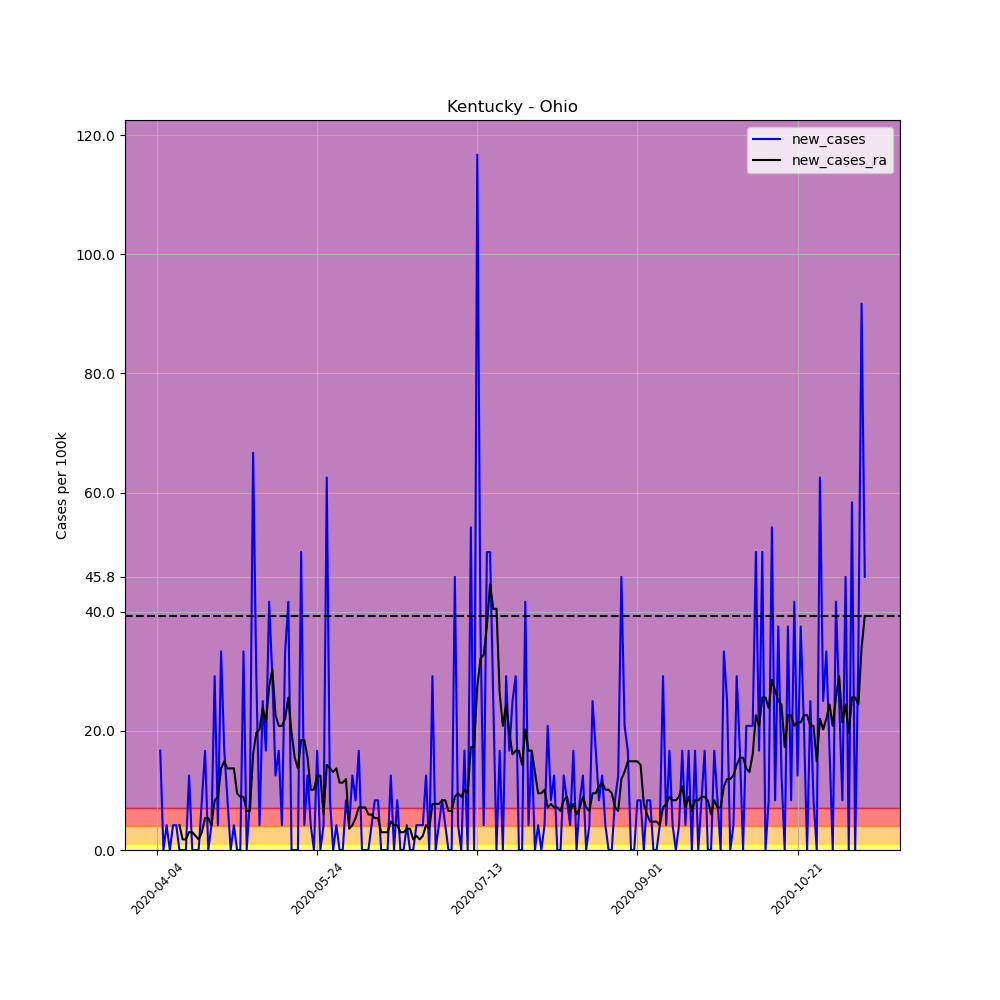

The table this chart was drawn from, first rows:
, date, county, state, fips, cases, deaths, COUNTY, STNAME, CTYNAME, POPESTIMATE2019, per_100k, per_100k_ra, new_cases, new_cases_ra
550412, 2020-04-04, Ohio, Kentucky, 21183, 1, 0, 183, Kentucky, Ohio, 23994, 4.168, , , 
550413, 2020-04-05, Ohio, Kentucky, 21183, 5, 0, 183, Kentucky, Ohio, 23994, 20.84, , 16.67, 
550414, 2020-04-06, Ohio, Kentucky, 21183, 5, 0, 183, Kentucky, Ohio, 23994, 20.84, , 0.0, 
550415, 2020-04-07, Ohio, Kentucky, 21183, 6, 0, 183, Kentucky, Ohio, 23994, 25.01, , 4.168, 
550416, 2020-04-08, Ohio, Kentucky, 21183, 6, 0, 183, Kentucky, Ohio, 23994, 25.01, , 0.0, 
550417, 2020-04-09, Ohio, Kentucky, 21183, 7, 0, 183, Kentucky, Ohio, 23994, 29.17, , 4.168, 
550418, 2020-04-10, Ohio, Kentucky, 21183, 8, 0, 183, Kentucky, Ohio, 23994, 33.34, 22.62, 4.168, 
550419, 2020-04-11, Ohio, Kentucky, 21183, 8, 0, 183, Kentucky, Ohio, 23994, 33.34, 26.79, 0.0, 4.168
550420, 2020-04-12, Ohio, Kentucky, 21183, 8, 0, 183, Kentucky, Ohio, 23994, 33.34, 28.58, 0.0, 1.786
550421, 2020-04-13, Ohio, Kentucky, 21183, 8, 0, 183, Kentucky, Ohio, 23994, 33.34, 30.36, 0.0, 1.786
550422, 2020-04-14, Ohio, Kentucky, 21183, 11, 0, 183, Kentucky, Ohio, 23994, 45.84, 33.34, 12.5, 2.977
550423, 2020-04-15, Ohio, Kentucky, 21183, 11, 0, 183, Kentucky, Ohio, 23994, 45.84, 36.32, 0.0, 2.977
550424, 2020-04-16, Ohio, Kentucky, 21183, 11, 0, 183, Kentucky, Ohio, 23994, 45.84, 38.7, 0.0, 2.382
550425, 2020-04-17, Ohio, Kentucky, 21183, 11, 0, 183, Kentucky, Ohio, 23994, 45.84, 40.49, 0.0, 1.786
550426, 2020-04-18, Ohio, Kentucky, 21183, 13, 0, 183, Kentucky, Ohio, 23994, 54.18, 43.46, 8.335, 2.977
550427, 2020-04-19, Ohio, Kentucky, 21183, 17, 0, 183, Kentucky, Ohio, 23994, 70.85, 48.82, 16.67, 5.358
550428, 2020-04-20, Ohio, Kentucky, 21183, 17, 0, 183, Kentucky, Ohio, 23994, 70.85, 54.18, 0.0, 5.358
550429, 2020-04-21, Ohio, Kentucky, 21183, 18, 0, 183, Kentucky, Ohio, 23994, 75.02, 58.35, 4.168, 4.168
550430, 2020-04-22, Ohio, Kentucky, 21183, 25, 0, 183, Kentucky, Ohio, 23994, 104.2, 66.68, 29.17, 8.335
550431, 2020-04-23, Ohio, Kentucky, 21183, 26, 0, 183, Kentucky, Ohio, 23994, 108.4, 75.61, 4.168, 8.931
550432, 2020-04-24, Ohio, Kentucky, 21183, 34, 0, 183, Kentucky, Ohio, 23994, 141.7, 89.31, 33.34, 13.69
550433, 2020-04-25, Ohio, Kentucky, 21183, 38, 0, 183, Kentucky, Ohio, 23994, 158.4, 104.2, 16.67, 14.88
550434, 2020-04-26, Ohio, Kentucky, 21183, 40, 0, 183, Kentucky, Ohio, 23994, 166.7, 117.9, 8.335, 13.69
550435, 2020-04-27, Ohio, Kentucky, 21183, 40, 0, 183, Kentucky, Ohio, 23994, 166.7, 131.6, 0.0, 13.69
550436, 2020-04-28, Ohio, Kentucky, 21183, 41, 0, 183, Kentucky, Ohio, 23994, 170.9, 145.3, 4.168, 13.69
550437, 2020-04-29, Ohio, Kentucky, 21183, 41, 0, 183, Kentucky, Ohio, 23994, 170.9, 154.8, 0.0, 9.526
550438, 2020-04-30, Ohio, Kentucky, 21183, 41, 0, 183, Kentucky, Ohio, 23994, 170.9, 163.7, 0.0, 8.931
550439, 2020-05-01, Ohio, Kentucky, 21183, 49, 0, 183, Kentucky, Ohio, 23994, 204.2, 172.7, 33.34, 8.931
550440, 2020-05-02, Ohio, Kentucky, 21183, 49, 0, 183, Kentucky, Ohio, 23994, 204.2, 179.2, 0.0, 6.549
550441, 2020-05-03, Ohio, Kentucky, 21183, 51, 0, 183, Kentucky, Ohio, 23994, 212.6, 185.8, 8.335, 6.549
550442, 2020-05-04, Ohio, Kentucky, 21183, 67, 0, 183, Kentucky, Ohio, 23994, 279.2, 201.8, 66.68, 16.08
550443, 2020-05-05, Ohio, Kentucky, 21183, 74, 0, 183, Kentucky, Ohio, 23994, 308.4, 221.5, 29.17, 19.65
550444, 2020-05-06, Ohio, Kentucky, 21183, 75, 0, 183, Kentucky, Ohio, 23994, 312.6, 241.7, 4.168, 20.24
550445, 2020-05-07, Ohio, Kentucky, 21183, 81, 0, 183, Kentucky, Ohio, 23994, 337.6, 265.5, 25.01, 23.82
550446, 2020-05-08, Ohio, Kentucky, 21183, 85, 0, 183, Kentucky, Ohio, 23994, 354.3, 287, 16.67, 21.43
550447, 2020-05-09, Ohio, Kentucky, 21183, 95, 0, 183, Kentucky, Ohio, 23994, 395.9, 314.4, 41.68, 27.39
550448, 2020-05-10, Ohio, Kentucky, 21183, 102, 0, 183, Kentucky, Ohio, 23994, 425.1, 344.7, 29.17, 30.36
550449, 2020-05-11, Ohio, Kentucky, 21183, 105, 0, 183, Kentucky, Ohio, 23994, 437.6, 367.4, 12.5, 22.62
550450, 2020-05-12, Ohio, Kentucky, 21183, 109, 0, 183, Kentucky, Ohio, 23994, 454.3, 388.2, 16.67, 20.84
550451, 2020-05-13, Ohio, Kentucky, 21183, 110, 0, 183, Kentucky, Ohio, 23994, 458.4, 409, 4.168, 20.84
550452, 2020-05-14, Ohio, Kentucky, 21183, 118, 0, 183, Kentucky, Ohio, 23994, 491.8, 431.1, 33.34, 22.03
550453, 2020-05-15, Ohio, Kentucky, 21183, 128, 0, 183, Kentucky, Ohio, 23994, 533.5, 456.7, 41.68, 25.6
550454, 2020-05-16, Ohio, Kentucky, 21183, 128, 0, 183, Kentucky, Ohio, 23994, 533.5, 476.3, 0.0, 19.65
550455, 2020-05-17, Ohio, Kentucky, 21183, 128, 0, 183, Kentucky, Ohio, 23994, 533.5, 491.8, 0.0, 15.48
550456, 2020-05-18, Ohio, Kentucky, 21183, 128, 0, 183, Kentucky, Ohio, 23994, 533.5, 505.5, 0.0, 13.69
550457, 2020-05-19, Ohio, Kentucky, 21183, 140, 0, 183, Kentucky, Ohio, 23994, 583.5, 523.9, 50.01, 18.46
550458, 2020-05-20, Ohio, Kentucky, 21183, 141, 0, 183, Kentucky, Ohio, 23994, 587.6, 542.4, 4.168, 18.46
550459, 2020-05-21, Ohio, Kentucky, 21183, 144, 0, 183, Kentucky, Ohio, 23994, 600.2, 557.9, 12.5, 15.48
550460, 2020-05-22, Ohio, Kentucky, 21183, 145, 0, 183, Kentucky, Ohio, 23994, 604.3, 568, 4.168, 10.12
550461, 2020-05-23, Ohio, Kentucky, 21183, 145, 0, 183, Kentucky, Ohio, 23994, 604.3, 578.1, 0.0, 10.12
550462, 2020-05-24, Ohio, Kentucky, 21183, 149, 0, 183, Kentucky, Ohio, 23994, 621, 590.6, 16.67, 12.5
550463, 2020-05-25, Ohio, Kentucky, 21183, 149, 0, 183, Kentucky, Ohio, 23994, 621, 603.1, 0.0, 12.5
550464, 2020-05-26, Ohio, Kentucky, 21183, 150, 0, 183, Kentucky, Ohio, 23994, 625.2, 609.1, 4.168, 5.954
550465, 2020-05-27, Ohio, Kentucky, 21183, 165, 0, 183, Kentucky, Ohio, 23994, 687.7, 623.4, 62.52, 14.29
550466, 2020-05-28, Ohio, Kentucky, 21183, 167, 0, 183, Kentucky, Ohio, 23994, 696, 637.1, 8.335, 13.69
550467, 2020-05-29, Ohio, Kentucky, 21183, 167, 0, 183, Kentucky, Ohio, 23994, 696, 650.2, 0.0, 13.1
550468, 2020-05-30, Ohio, Kentucky, 21183, 168, 0, 183, Kentucky, Ohio, 23994, 700.2, 663.9, 4.168, 13.69
550469, 2020-05-31, Ohio, Kentucky, 21183, 168, 0, 183, Kentucky, Ohio, 23994, 700.2, 675.2, 0.0, 11.31
550470, 2020-06-01, Ohio, Kentucky, 21183, 168, 0, 183, Kentucky, Ohio, 23994, 700.2, 686.5, 0.0, 11.31
550471, 2020-06-02, Ohio, Kentucky, 21183, 170, 0, 183, Kentucky, Ohio, 23994, 708.5, 698.4, 8.335, 11.91
... 162 more rows
